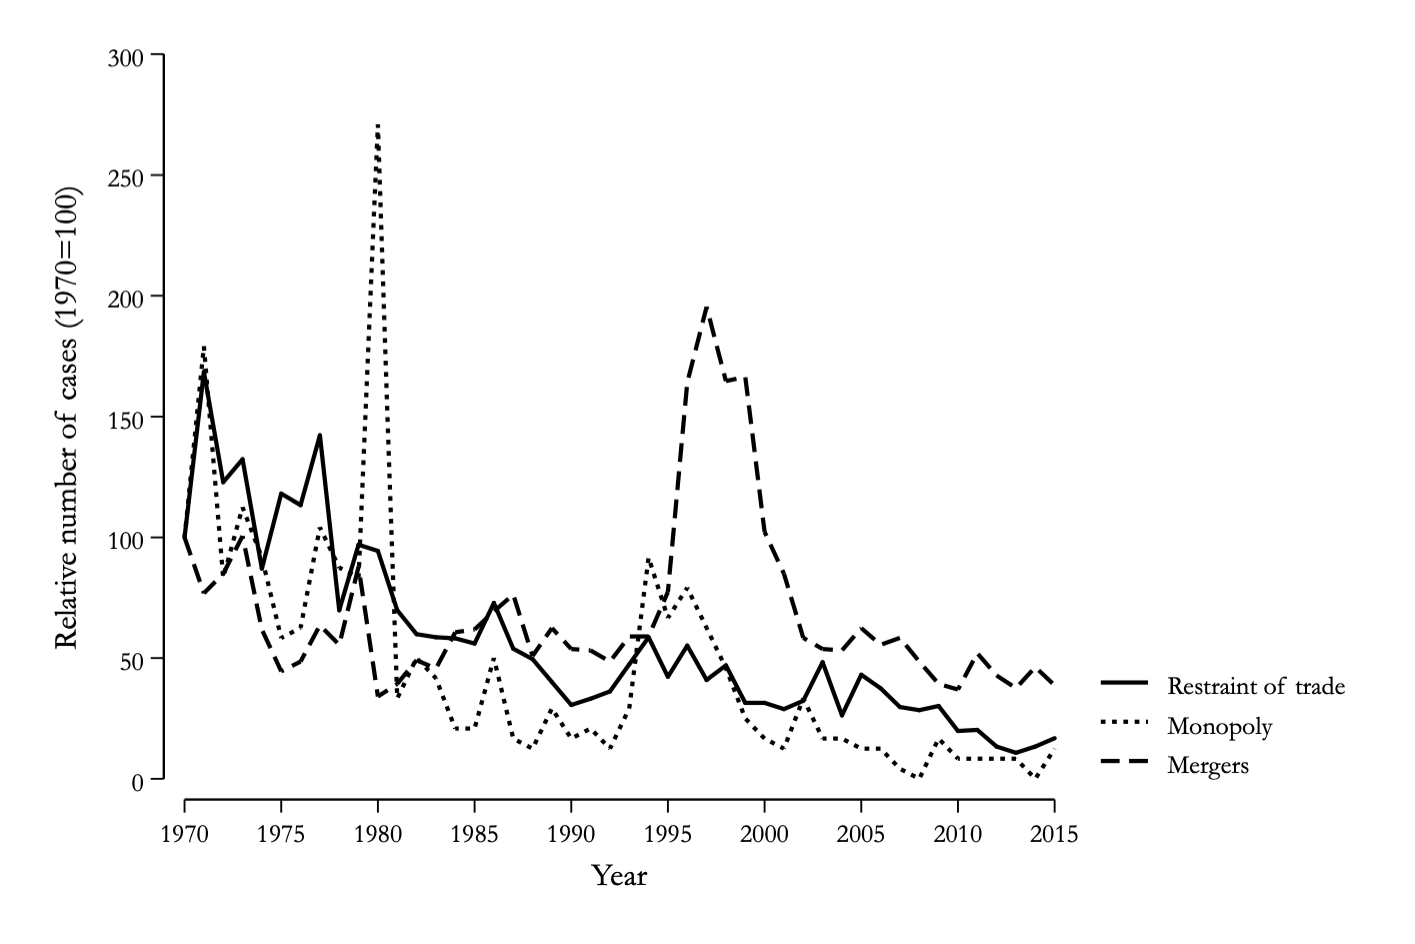

The table this chart was drawn from, first rows:
scale_sherman1, scale_sherman2, scale_clayton7, year
100, 100, 100, 1970
168.5, 179.2, 76.88, 1971
122.8, 83.33, 84.97, 1972
132.3, 112.5, 100.6, 1973
87.07, 91.67, 61.85, 1974
118.1, 58.33, 44.51, 1975
113.4, 62.5, 48.55, 1976
142.2, 104.2, 63.58, 1977
69.83, 87.5, 55.49, 1978
96.98, 83.33, 87.86, 1979
94.4, 270.8, 34.1, 1980
69.83, 33.33, 39.31, 1981
59.91, 50, 49.13, 1982
58.62, 41.67, 45.66, 1983
58.19, 20.83, 60.69, 1984
56.03, 20.83, 61.85, 1985
72.84, 50, 69.36, 1986
53.88, 16.67, 76.3, 1987
49.57, 12.5, 50.87, 1988
40.09, 29.17, 62.43, 1989
30.6, 16.67, 53.76, 1990
33.19, 20.83, 53.18, 1991
36.21, 12.5, 48.55, 1992
47.41, 29.17, 58.96, 1993
58.62, 91.67, 58.96, 1994
42.24, 66.67, 77.46, 1995
55.17, 79.17, 164.2, 1996
40.95, 62.5, 195.4, 1997
46.98, 45.83, 164.7, 1998
31.47, 25, 166.5, 1999
31.47, 16.67, 102.3, 2000
28.88, 12.5, 84.97, 2001
32.33, 33.33, 58.38, 2002
48.28, 16.67, 53.76, 2003
26.29, 16.67, 53.18, 2004
43.1, 12.5, 62.43, 2005
37.5, 12.5, 55.49, 2006
29.74, 4.167, 58.38, 2007
28.45, 0, 48.55, 2008
30.17, 16.67, 39.31, 2009
19.83, 8.333, 36.99, 2010
20.26, 8.333, 52.02, 2011
13.36, 8.333, 42.77, 2012
10.78, 8.333, 37.57, 2013
13.36, 0, 46.24, 2014
16.81, 12.5, 38.73, 2015
